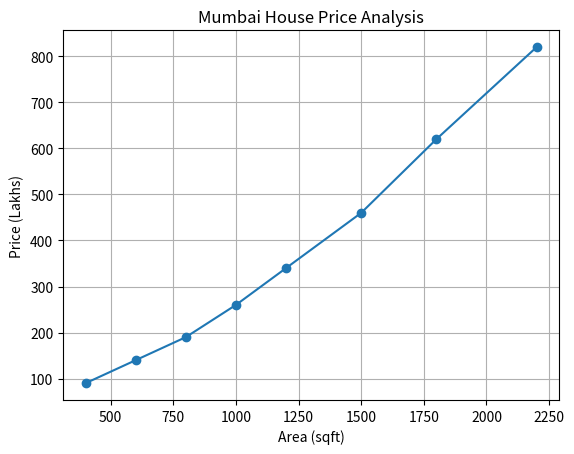

Reproduce this figure in Python.
import pandas as pd
import matplotlib.pyplot as plt

data = {
    "Area_sqft" : [400, 600, 800, 1000, 1200, 1500, 1800, 2200],
    "Price_Lakhs" : [90, 140, 190, 260, 340, 460, 620, 820]
}

df = pd.DataFrame(data)

df.index = range(1, len(df) + 1)
print("Mumbai House price dataset \n")
print(df)

mean_price = df["Price_Lakhs"].mean()
median_price = df["Price_Lakhs"].median()

print("\nAverage Price (Lakhs):", round(mean_price, 2))
print("Median Price (Lakhs):", median_price)

plt.figure()
plt.plot(df["Area_sqft"], df["Price_Lakhs"], marker='o')
plt.xlabel("Area (sqft)")
plt.ylabel("Price (Lakhs)")
plt.title("Mumbai House Price Analysis")
plt.grid(True)
plt.show()
